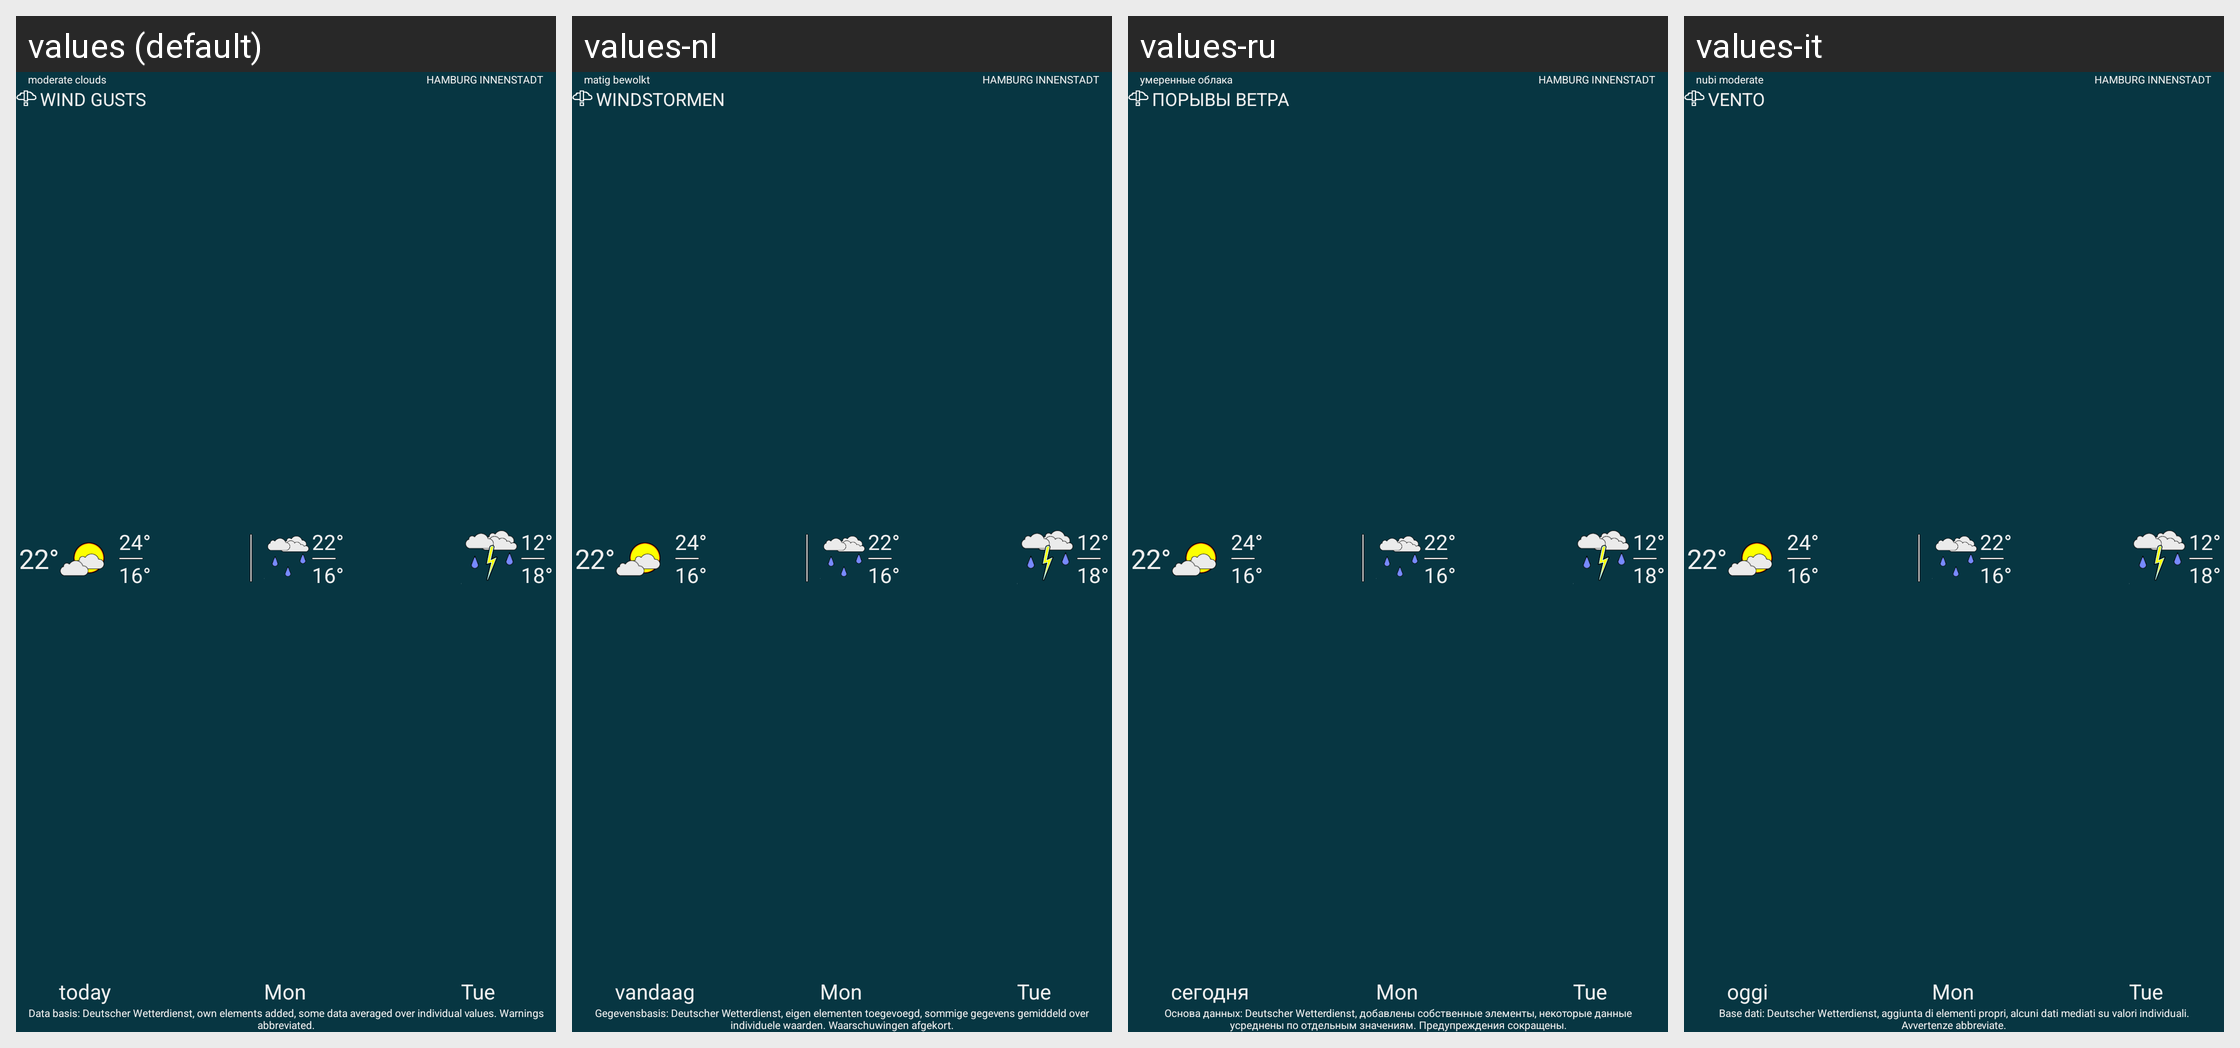

Locale-by-locale string values for the Android screen shown in this grid:
Android screen res/layout/preview_bold_widget.xml rendered under 4 locales, left to right: values (default), values-nl, values-ru, values-it. Device: Nexus 5 (rendered at 1080×1920; each locale shown at half size, 540×960, under a caption strip naming it); theme Theme.MaterialComponents.DayNight.NoActionBar.
Other locales in the repository, not shown: values-cs, values-da, values-de, values-es, values-fi, values-fr, values-ga, values-hu, values-in, values-nb-rNO, values-pl, values-sv, values-uk, values-zh-rTW.
Strings drawn on this screen, with the default value and each locale's value (text and hints the layout hard-codes, and strings that could not be matched under every locale, appear in the picture but are not listed):

dwd_notice_app
  values: Data basis: Deutscher Wetterdienst, own elements added, some data averaged over individual values. Warnings abbreviated.
  values-nl: Gegevensbasis: Deutscher Wetterdienst, eigen elementen toegevoegd, sommige gegevens gemiddeld over individuele waarden. Waarschuwingen afgekort.
  values-ru: Основа данных: Deutscher Wetterdienst, добавлены собственные элементы, некоторые данные усреднены по отдельным значениям. Предупреждения сокращены.
  values-it: Base dati: Deutscher Wetterdienst, aggiunta di elementi propri, alcuni dati mediati su valori individuali. Avvertenze abbreviate.

weathercode_EFFECTIVE_CLOUD_COVER_BETWEEN_46_8_AND_6_8
  values: moderate clouds
  values-nl: matig bewolkt
  values-ru: умеренные облака
  values-it: nubi moderate

preview_fake_warning_text
  values: WIND GUSTS
  values-nl: WINDSTORMEN
  values-ru: ПОРЫВЫ ВЕТРА
  values-it: VENTO

today
  values: today
  values-nl: vandaag
  values-ru: сегодня
  values-it: oggi
